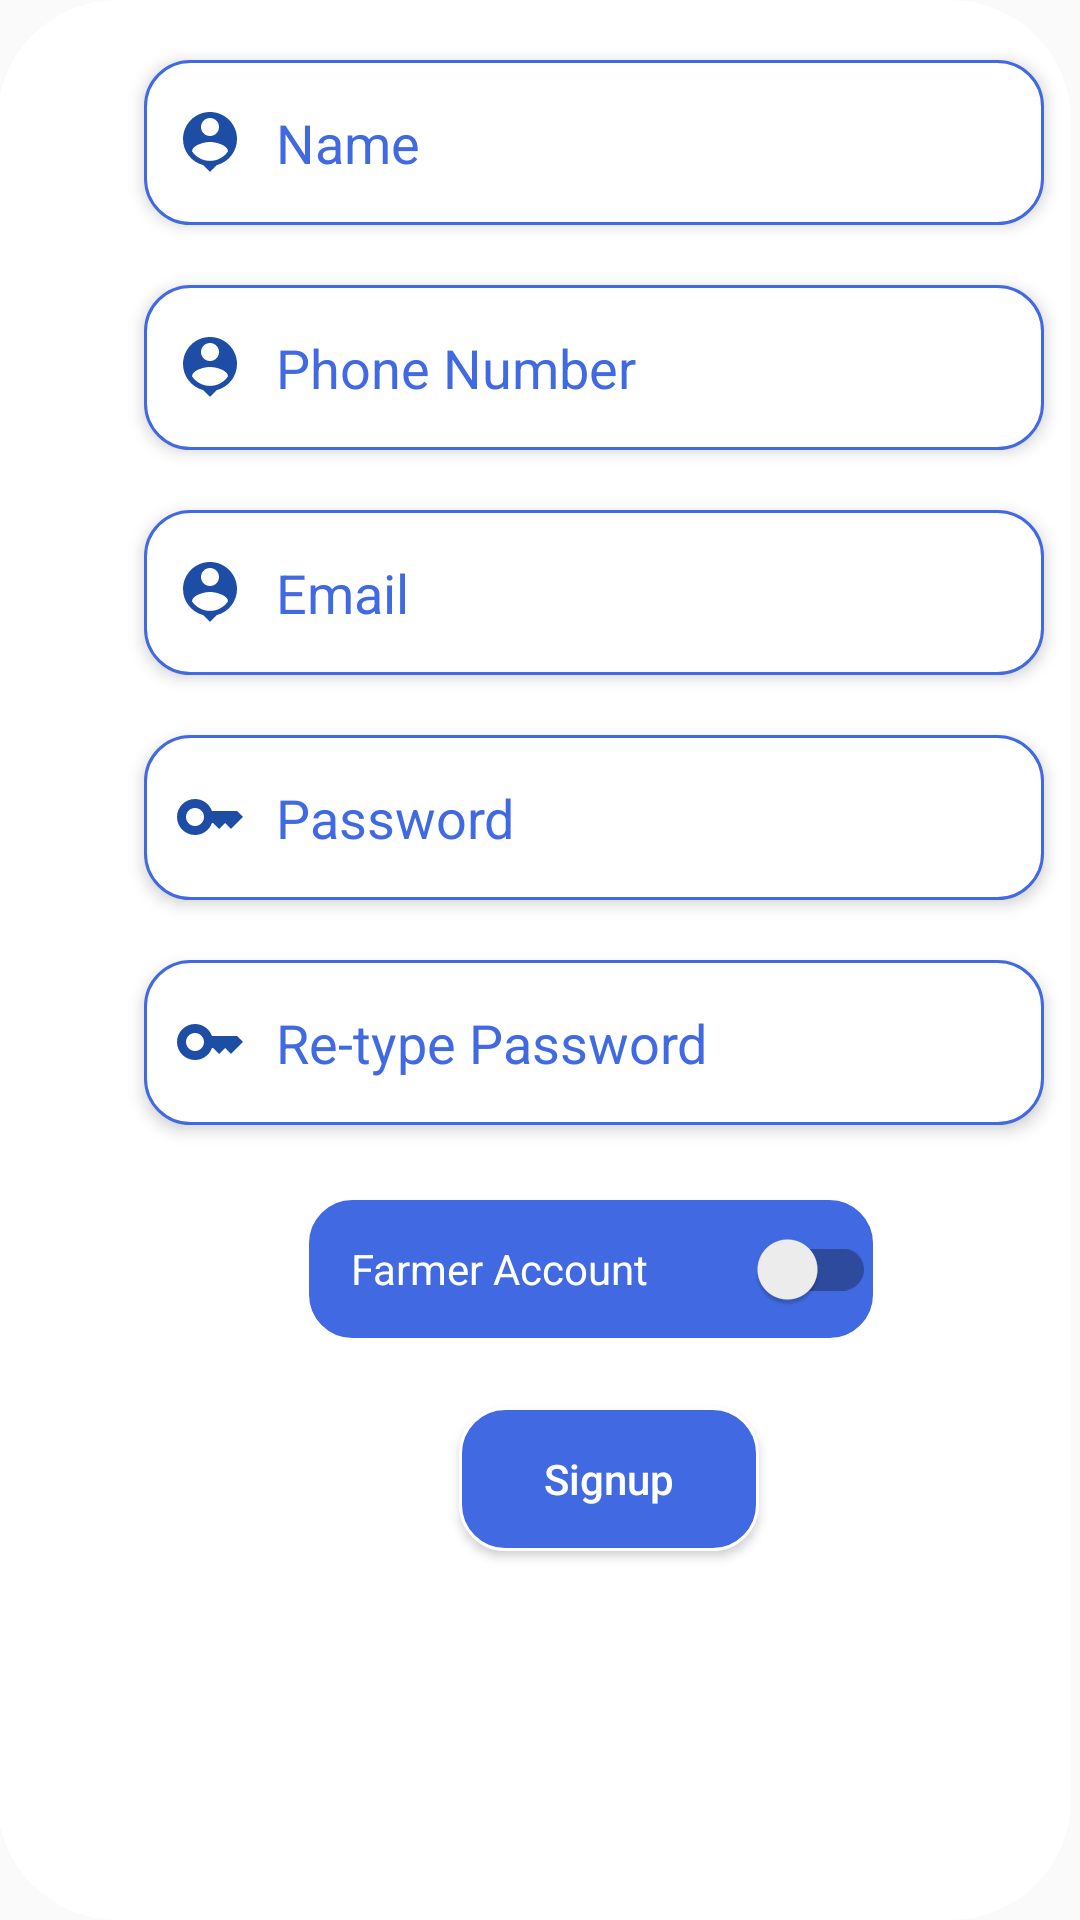

Android layout source for this screen:
<!-- AndroidManifest.xml: application theme Theme.Agriculture -->
<!-- res/layout/fragment_sign_up.xml -->
<?xml version="1.0" encoding="utf-8"?>
<LinearLayout xmlns:android="http://schemas.android.com/apk/res/android"
    xmlns:tools="http://schemas.android.com/tools"
    android:layout_width="match_parent"
    android:layout_height="match_parent"
    xmlns:app="http://schemas.android.com/apk/res-auto"
    android:orientation="vertical"
    tools:context=".authentication.SignUp">

    
    <androidx.cardview.widget.CardView
        android:layout_width="match_parent"
        android:layout_height="match_parent"
        android:layout_gravity="center"
        android:layout_marginEnd="2dp"
        app:cardBackgroundColor="@color/white"
        app:cardCornerRadius="40dp"
        app:cardElevation="0dp"
        app:layout_constraintBottom_toBottomOf="parent"
        app:layout_constraintEnd_toEndOf="parent">


        <LinearLayout
            android:layout_width="match_parent"
            android:layout_height="match_parent"
            android:orientation="vertical"
            android:layout_gravity="center">

            <EditText
                android:id="@+id/name"
                android:layout_width="300dp"
                android:layout_height="55dp"
                android:layout_marginStart="49dp"
                android:layout_marginTop="20dp"
                android:layout_marginEnd="60dp"
                android:layout_marginBottom="20dp"
                android:background="@drawable/customedittext"
                android:drawableStart="@drawable/usernamepng"
                android:drawablePadding="10dp"
                android:elevation="3dp"
                android:ems="10"
                android:hint="Name"
                android:inputType="textPersonName"
                android:maxEms="10"
                android:paddingStart="10dp"
                android:textColor="#4169e1"
                android:textColorHint="#4169e1"
                app:layout_constraintBottom_toTopOf="@+id/phonenumber"
                app:layout_constraintEnd_toEndOf="parent"
                app:layout_constraintStart_toStartOf="parent"
                app:layout_constraintTop_toTopOf="parent" />

            <EditText
                android:id="@+id/phone"
                android:layout_width="300dp"
                android:layout_height="55dp"
                android:layout_marginStart="49dp"
                android:layout_marginEnd="60dp"
                android:layout_marginBottom="20dp"
                android:background="@drawable/customedittext"
                android:drawableStart="@drawable/usernamepng"
                android:drawablePadding="10dp"
                android:elevation="3dp"
                android:ems="10"
                android:hint="Phone Number"
                android:inputType="textPersonName"
                android:maxEms="10"
                android:paddingStart="10dp"
                android:textColor="#4169e1"
                android:textColorHint="#4169e1"
                app:layout_constraintBottom_toTopOf="@+id/email"
                app:layout_constraintEnd_toEndOf="parent"
                app:layout_constraintStart_toStartOf="parent"
                app:layout_constraintTop_toBottomOf="@+id/name" />

            <EditText
                android:id="@+id/email"
                android:layout_width="300dp"
                android:layout_height="55dp"
                android:layout_marginStart="49dp"
                android:layout_marginEnd="60dp"
                android:layout_marginBottom="20dp"
                android:background="@drawable/customedittext"
                android:drawableStart="@drawable/usernamepng"
                android:drawablePadding="10dp"
                android:elevation="3dp"
                android:ems="10"

                android:hint="Email"
                android:inputType="textPersonName"
                android:maxEms="10"
                android:paddingStart="10dp"
                android:textColor="#4169e1"
                android:textColorHint="#4169e1"
                app:layout_constraintBottom_toTopOf="@+id/password"
                app:layout_constraintEnd_toEndOf="parent"
                app:layout_constraintStart_toStartOf="parent"
                app:layout_constraintTop_toBottomOf="@+id/phonenumber" />

            <EditText
                android:id="@+id/password"
                android:layout_width="300dp"
                android:layout_height="55dp"
                android:layout_marginStart="49dp"
                android:layout_marginEnd="60dp"
                android:layout_marginBottom="20dp"
                android:background="@drawable/customedittext"
                android:drawableStart="@drawable/passwordpng"
                android:drawablePadding="10dp"
                android:elevation="3dp"
                android:ems="10"
                android:hint="Password"
                android:inputType="textPassword"
                android:maxEms="10"
                android:paddingStart="10dp"
                android:textColor="#4169e1"
                android:textColorHint="#4169e1"
                app:layout_constraintBottom_toTopOf="@+id/retypepassword"
                app:layout_constraintEnd_toEndOf="parent"
                app:layout_constraintStart_toStartOf="parent"
                app:layout_constraintTop_toBottomOf="@+id/email" />

            <EditText
                android:id="@+id/retypepassword"
                android:layout_width="300dp"
                android:layout_height="55dp"
                android:layout_marginStart="49dp"
                android:layout_marginEnd="60dp"
                android:layout_marginBottom="24dp"
                android:background="@drawable/customedittext"
                android:drawableStart="@drawable/passwordpng"
                android:drawablePadding="10dp"
                android:elevation="3dp"
                android:ems="10"
                android:hint="Re-type Password"
                android:inputType="textPassword"
                android:maxEms="10"
                android:paddingStart="10dp"
                android:textColor="#4169e1"
                android:textColorHint="#4169e1"
                app:layout_constraintBottom_toTopOf="@+id/FarmerSwitch"
                app:layout_constraintEnd_toEndOf="parent"
                app:layout_constraintHorizontal_bias="0.0"
                app:layout_constraintStart_toStartOf="parent"
                app:layout_constraintTop_toBottomOf="@+id/password" />

            <androidx.appcompat.widget.SwitchCompat
                android:id="@+id/isFarmer"
                android:layout_width="190dp"
                android:layout_height="48dp"
                android:layout_marginStart="103dp"
                android:layout_marginEnd="116dp"
                android:layout_marginBottom="20dp"
                android:background="@drawable/custombutton"
                android:paddingStart="15dp"
                android:text="Farmer Account"
                android:textColor="#FFF"
                app:layout_constraintBottom_toTopOf="@+id/btn_signup"
                app:layout_constraintEnd_toEndOf="parent"
                app:layout_constraintStart_toStartOf="parent"
                app:layout_constraintTop_toBottomOf="@+id/retypepassword" />

            <Button
                android:id="@+id/signUp"
                android:layout_width="100dp"
                android:layout_height="wrap_content"
                android:layout_marginStart="154dp"
                android:layout_marginTop="2dp"
                android:layout_marginEnd="168dp"
                android:background="@drawable/custombutton"
                android:text="Signup"
                android:textAllCaps="false"
                android:textColor="#FFF"
                app:layout_constraintBottom_toBottomOf="parent"
                app:layout_constraintEnd_toEndOf="parent"
                app:layout_constraintStart_toStartOf="parent"
                app:layout_constraintTop_toBottomOf="@+id/FarmerSwitch" />

        </LinearLayout>


    </androidx.cardview.widget.CardView>

</LinearLayout>
<!-- resources referenced by this layout -->
<resources>
  <color name="white">#FFFFFFFF</color>
  <!-- drawable custombutton (drawable) -->
  <?xml version="1.0" encoding="utf-8"?>
  <shape xmlns:android="http://schemas.android.com/apk/res/android">
      <solid android:color="#4169e1"></solid>
      <stroke android:color="#FFF" android:width="1dp"></stroke>
      <corners android:radius="15dp"></corners>
  </shape>
  <!-- drawable customedittext (drawable) -->
  <?xml version="1.0" encoding="utf-8"?>
  <shape  xmlns:android="http://schemas.android.com/apk/res/android">
      <solid android:color="#FFF"></solid>
      <stroke android:color="#4169e1" android:width="1dp"></stroke>
      <corners android:radius="15dp"></corners>
  </shape>
  <!-- drawable passwordpng (drawable) -->
  <vector android:height="24dp" android:tint="#1D4DA5"
      android:viewportHeight="24" android:viewportWidth="24"
      android:width="24dp" xmlns:android="http://schemas.android.com/apk/res/android">
      <path android:fillColor="@android:color/white" android:pathData="M21,10h-8.35C11.83,7.67 9.61,6 7,6c-3.31,0 -6,2.69 -6,6s2.69,6 6,6c2.61,0 4.83,-1.67 5.65,-4H13l2,2l2,-2l2,2l4,-4.04L21,10zM7,15c-1.65,0 -3,-1.35 -3,-3c0,-1.65 1.35,-3 3,-3s3,1.35 3,3C10,13.65 8.65,15 7,15z"/>
  </vector>
  <!-- drawable usernamepng (drawable) -->
  <vector android:height="24dp" android:tint="#1D4DA5"
      android:viewportHeight="24" android:viewportWidth="24"
      android:width="24dp" xmlns:android="http://schemas.android.com/apk/res/android">
      <path android:fillColor="@android:color/white" android:pathData="M12,2c-4.97,0 -9,4.03 -9,9 0,4.17 2.84,7.67 6.69,8.69L12,22l2.31,-2.31C18.16,18.67 21,15.17 21,11c0,-4.97 -4.03,-9 -9,-9zM12,4c1.66,0 3,1.34 3,3s-1.34,3 -3,3 -3,-1.34 -3,-3 1.34,-3 3,-3zM12,18.3c-2.5,0 -4.71,-1.28 -6,-3.22 0.03,-1.99 4,-3.08 6,-3.08 1.99,0 5.97,1.09 6,3.08 -1.29,1.94 -3.5,3.22 -6,3.22z"/>
  </vector>
  <style name="Theme.Agriculture" parent="Theme.AppCompat.Light.DarkActionBar">
          
          <item name="colorPrimary">@color/purple_500</item>
          <item name="colorPrimaryVariant">@color/purple_700</item>
          <item name="colorOnPrimary">@color/white</item>
          
          <item name="colorSecondary">@color/teal_200</item>
          <item name="colorSecondaryVariant">@color/teal_700</item>
          <item name="colorOnSecondary">@color/black</item>
          
          <item name="android:statusBarColor">@color/royalblue</item>
          
      </style>
  <color name="purple_500">#FF6200EE</color>
  <color name="purple_700">#FF3700B3</color>
  <color name="teal_200">#FF03DAC5</color>
  <color name="teal_700">#FF018786</color>
  <color name="black">#FF000000</color>
  <color name="royalblue">#4169e1</color>
</resources>
